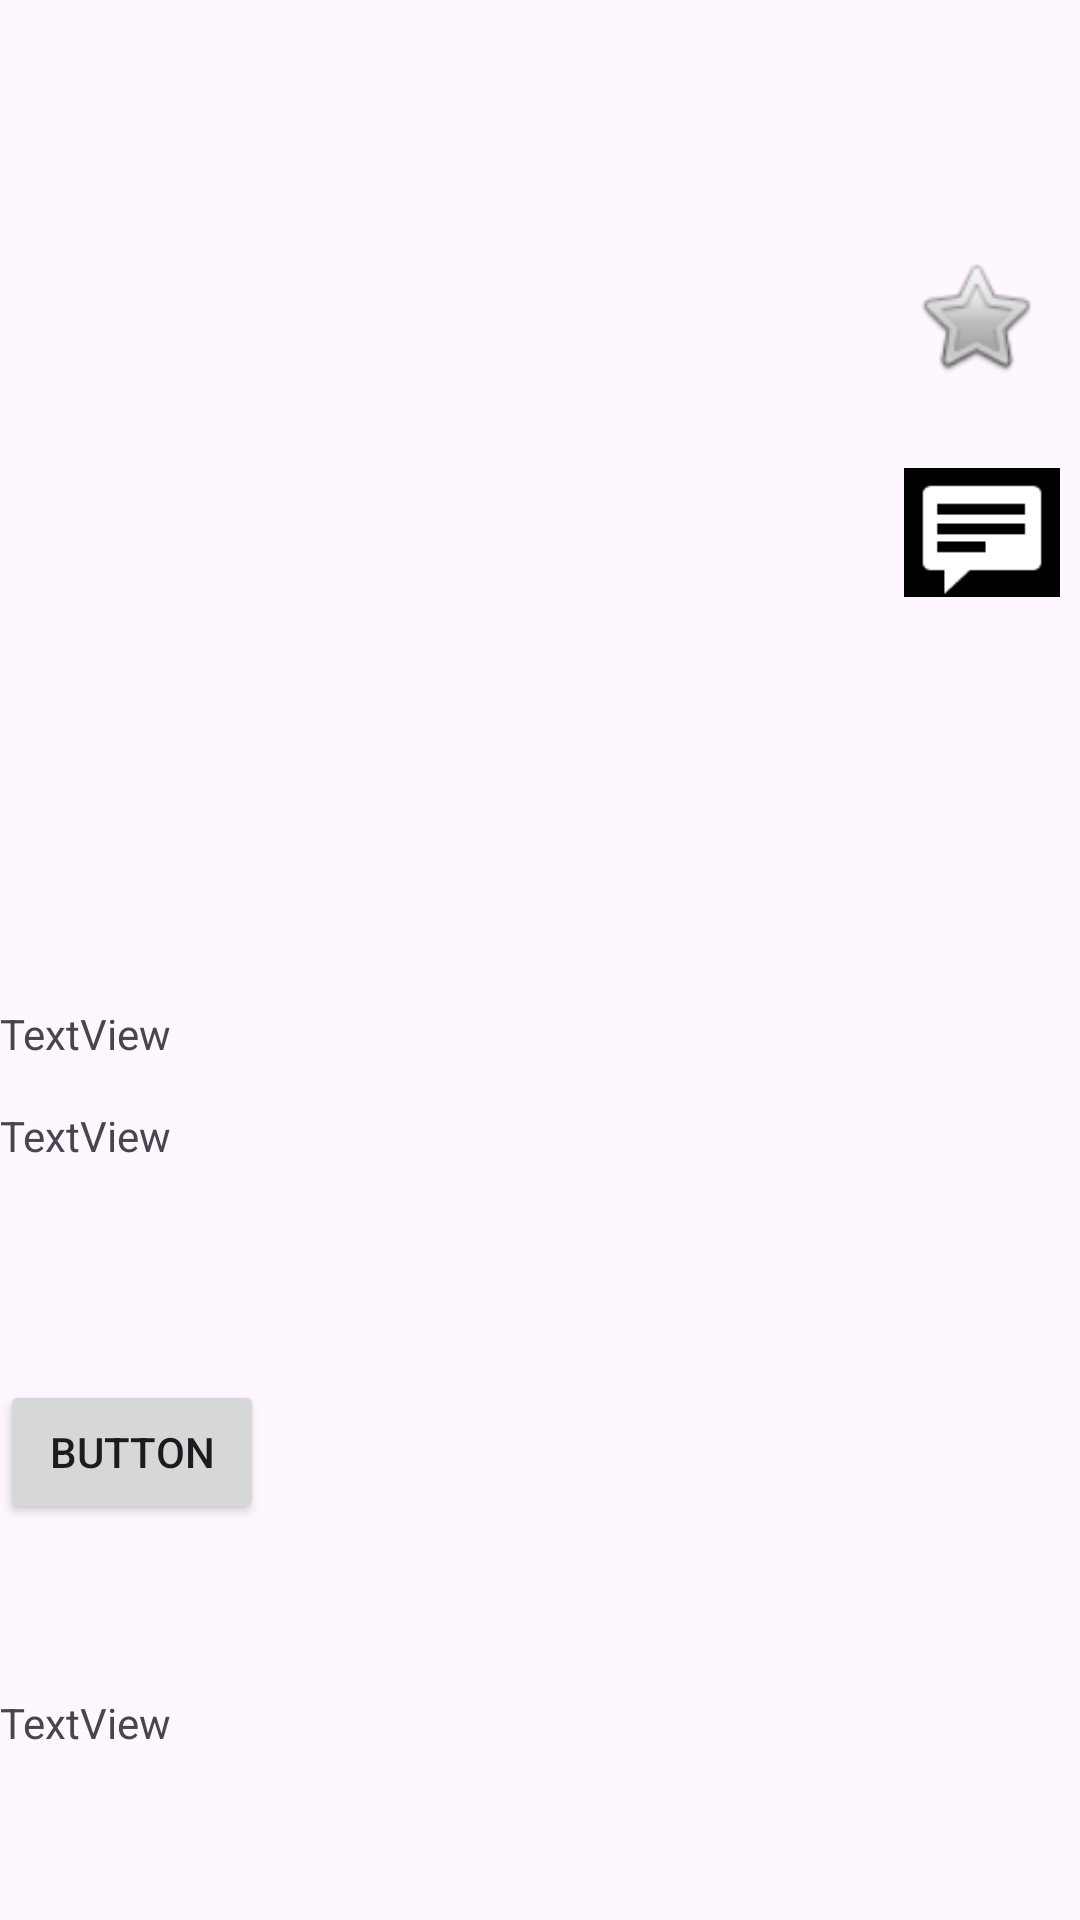

Produce the Android XML layout that renders to this screen, including the resource entries it uses.
<!-- AndroidManifest.xml: application theme Theme.Cajoludu -->
<!-- res/layout/activity_book_view.xml -->
<?xml version="1.0" encoding="utf-8"?>
<androidx.constraintlayout.widget.ConstraintLayout xmlns:android="http://schemas.android.com/apk/res/android"
    xmlns:app="http://schemas.android.com/apk/res-auto"
    xmlns:tools="http://schemas.android.com/tools"
    android:layout_width="match_parent"
    android:layout_height="match_parent"
    tools:context=".BookViewActivity">

    <ImageView
        android:id="@+id/capa"
        android:layout_width="220dp"
        android:layout_height="335dp"
        app:layout_constraintEnd_toEndOf="parent"
        app:layout_constraintStart_toStartOf="parent"
        app:layout_constraintTop_toTopOf="parent"
        tools:srcCompat="@tools:sample/avatars" />

    <ImageView
        android:id="@+id/imageView2"
        android:layout_width="49dp"
        android:layout_height="43dp"
        android:layout_marginTop="84dp"
        app:layout_constraintEnd_toEndOf="parent"
        app:layout_constraintStart_toEndOf="@+id/capa"
        app:layout_constraintTop_toTopOf="parent"
        app:srcCompat="@android:drawable/btn_star" />

    <TextView
        android:id="@+id/textView7"
        android:layout_width="220dp"
        android:layout_height="34dp"
        android:text="TextView"
        app:layout_constraintTop_toBottomOf="@+id/capa"
        tools:layout_editor_absoluteX="96dp" />

    <Button
        android:id="@+id/button2"
        android:layout_width="wrap_content"
        android:layout_height="wrap_content"
        android:layout_marginBottom="132dp"
        android:text="Button"
        app:layout_constraintBottom_toBottomOf="parent"
        tools:layout_editor_absoluteX="160dp" />

    <TextView
        android:id="@+id/textView9"
        android:layout_width="wrap_content"
        android:layout_height="wrap_content"
        android:text="TextView"
        app:layout_constraintTop_toBottomOf="@+id/textView7"
        tools:layout_editor_absoluteX="105dp" />

    <ImageView
        android:id="@+id/imageView3"
        android:layout_width="52dp"
        android:layout_height="43dp"
        android:layout_marginTop="156dp"
        android:background="#000000"
        app:layout_constraintEnd_toEndOf="parent"
        app:layout_constraintHorizontal_bias="0.627"
        app:layout_constraintStart_toEndOf="@+id/capa"
        app:layout_constraintTop_toTopOf="parent"
        app:srcCompat="@android:drawable/stat_notify_chat" />

    <TextView
        android:id="@+id/textView10"
        android:layout_width="wrap_content"
        android:layout_height="wrap_content"
        android:text="TextView"
        app:layout_constraintBottom_toBottomOf="parent"
        app:layout_constraintTop_toBottomOf="@+id/button2"
        tools:layout_editor_absoluteX="112dp" />
</androidx.constraintlayout.widget.ConstraintLayout>
<!-- resources referenced by this layout -->
<resources>
  <style name="Theme.Cajoludu" parent="Base.Theme.Cajoludu" />
  <style name="Base.Theme.Cajoludu" parent="Theme.Material3.DayNight.NoActionBar">
          
          
      </style>
</resources>
